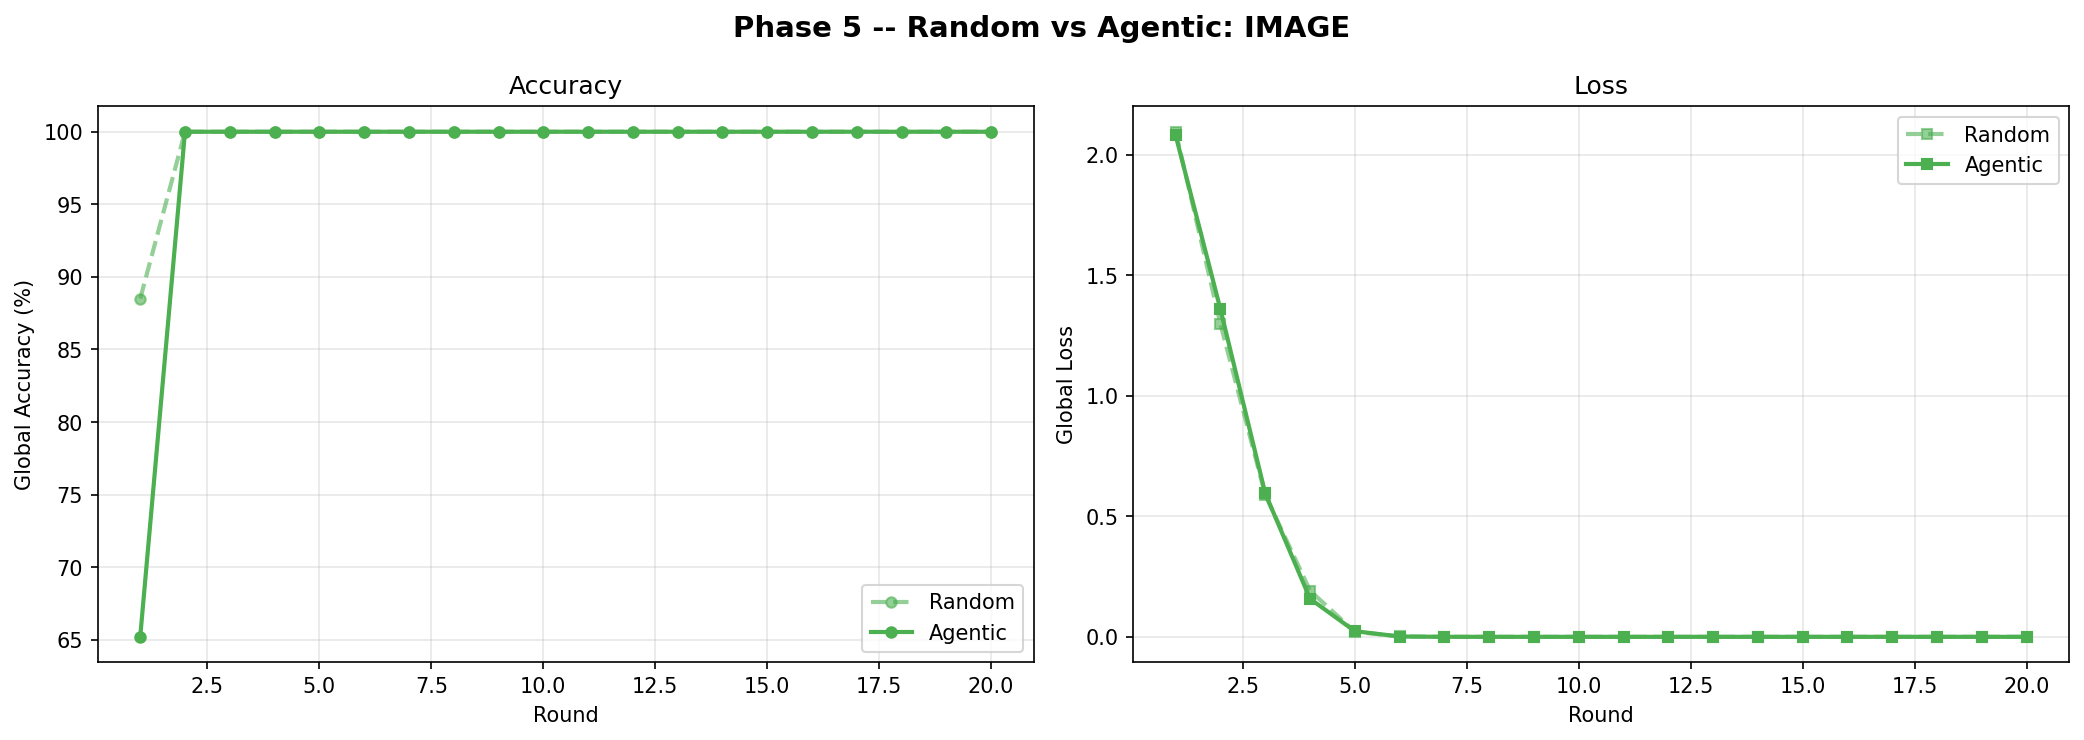

The table this chart was drawn from, first rows:
round, random_acc, random_loss, agentic_acc, agentic_loss
1, 0.885, 2.096, 0.652, 2.081
2, 1, 1.298, 1, 1.359
3, 1, 0.5893, 1, 0.5952
4, 1, 0.1914, 1, 0.158
5, 1, 0.02089, 1, 0.02345
6, 1, 0.001981, 1, 0.001267
7, 1, 0.000094, 1, 0.000058
8, 1, 0.000004, 1, 0.000005
9, 1, 0.000000, 1, 0.000000
10, 1, 0.000000, 1, 0.000000
11, 1, 0.000000, 1, 0.000000
12, 1, 0.000000, 1, 0.000000
13, 1, 0.000000, 1, 0.000000
14, 1, 0.000000, 1, 0.000000
15, 1, 0.000000, 1, 0.000000
16, 1, 0.000000, 1, 0.000000
17, 1, 0.000000, 1, 0.000000
18, 1, 0.000000, 1, 0.000000
19, 1, 0.000000, 1, 0.000000
20, 1, 0.000000, 1, 0.000000
